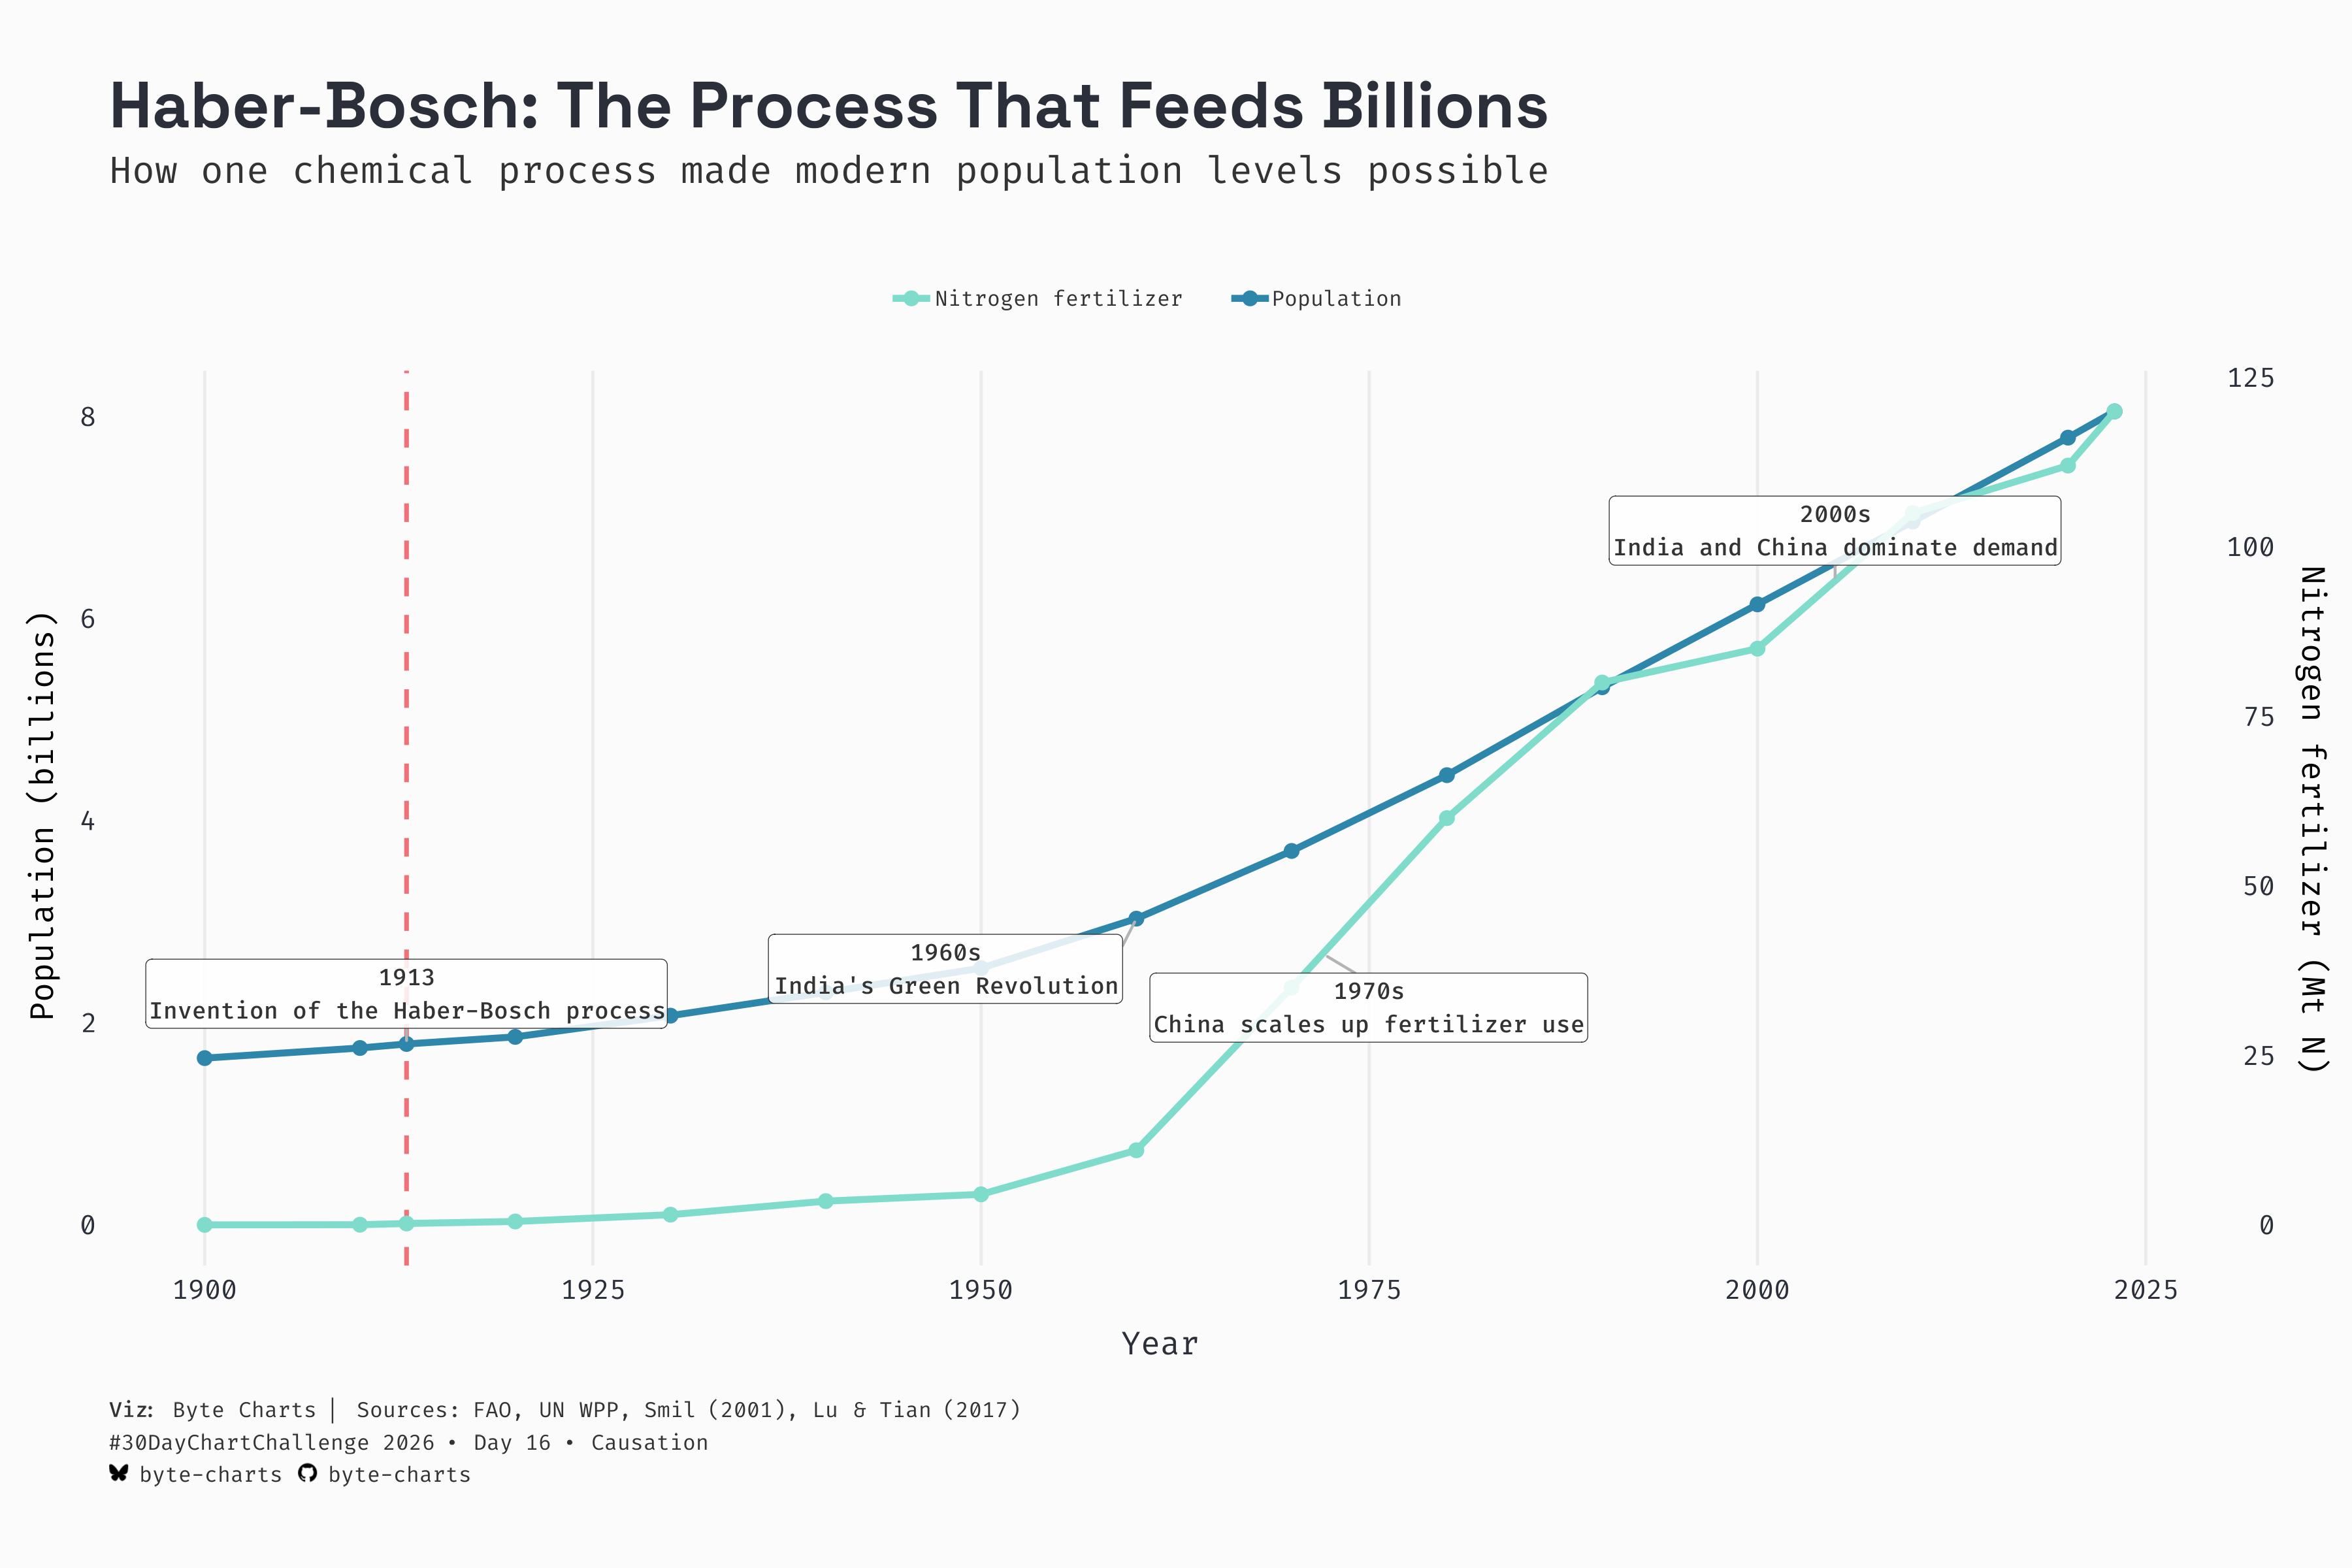

The R source for this figure:
# ---- Load Libraries ----
suppressPackageStartupMessages({
  library(ggplot2)
  library(readr)
  library(dplyr)
})

# ---- Source Theme ----
source("../utils/theme.R")

data_path <- "../data/haber_bosch_population_fertilizer_use.csv"
hb_data <- read_csv(data_path, show_col_types = FALSE)

# ---- Scale Fertilizer for Secondary Axis ----
scale_factor <- max(hb_data$population_billions) / max(hb_data$nitrogen_fertilizer_mtN)

# ---- Adoption Milestones ----
milestones <- tibble::tribble(
  ~year, ~label,
  1913, "1913\nInvention of the Haber-Bosch process",
  1960, "1960s\nIndia's Green Revolution",
  1972, "1970s\nChina scales up fertilizer use",
  2005, "2000s\nIndia and China dominate demand"
) %>%
  mutate(
    population = approx(hb_data$year, hb_data$population_billions, xout = year)$y,
    nitrogen = approx(hb_data$year, hb_data$nitrogen_fertilizer_mtN, xout = year)$y,
    family ="FiraCode",
    y = if_else(year <= 1965, population, nitrogen * scale_factor),
    nudge_y = case_when(
      year <= 1950 ~ 0.35,
      year <= 1978 ~ -0.45,
      year <= 2005 ~ 0.35,
      TRUE ~ -0.4
    )
  )

# ---- Plot Data ----
plot <- ggplot(hb_data, aes(x = year)) +
  geom_vline(xintercept = 1913, linetype = "dashed", linewidth = 0.8, color = "#F07178") +
  geom_line(aes(y = population_billions, color = "Population"), linewidth = 1.2) +
  geom_point(aes(y = population_billions, color = "Population"), size = 2) +
  geom_line(aes(y = nitrogen_fertilizer_mtN * scale_factor, color = "Nitrogen fertilizer"), linewidth = 1.2) +
  geom_point(aes(y = nitrogen_fertilizer_mtN * scale_factor, color = "Nitrogen fertilizer"), size = 2) +
  ggrepel::geom_label_repel(
    data = milestones,
    aes(x = year, y = y, label = label),
    nudge_y = milestones$nudge_y,
    size = 3,
    label.size = 0.15,
    fill = scales::alpha("white", 0.85),
    color = "gray20",
    family = "FiraCodeMedium",
    segment.color = "gray70",
    min.segment.length = 0,
    seed = 1,
    box.padding = 0.35,
    point.padding = 0.2,
    max.overlaps = Inf
  ) +
  scale_color_manual(values = c(
    "Population" = night_owlish_cat[1],
    "Nitrogen fertilizer" = night_owlish_cat[4]
  )) +
  scale_y_continuous(
    name = "Population (billions)",
    sec.axis = sec_axis(~ . / scale_factor, name = "Nitrogen fertilizer (Mt N)")
  ) +
  labs(
    title = "Haber-Bosch: The Process That Feeds Billions",
    subtitle = "How one chemical process made modern population levels possible",
    caption = caption_global("<b>Sources:</b> FAO, UN WPP, Smil (2001), Lu & Tian (2017)", "Day 16", "Causation"),
    x = "Year",
    y = "Population (billions)",
    sec.axis = dup_axis(name = "Nitrogen fertilizer (Mt N)"),
    color = NULL
  ) +
  theme_base() +
  theme(

    legend.position = "top",
    axis.title.y = element_text(
      margin = margin(r = 8), angle =90
    ),
    axis.title.y.right = element_text(
      margin = margin(l = 8)
    )
  )

# ---- Save Plot ----
output_path <- "16_causation.png"
ggsave(output_path, plot, width = 12, height = 8, type = "cairo", dpi = 300)
